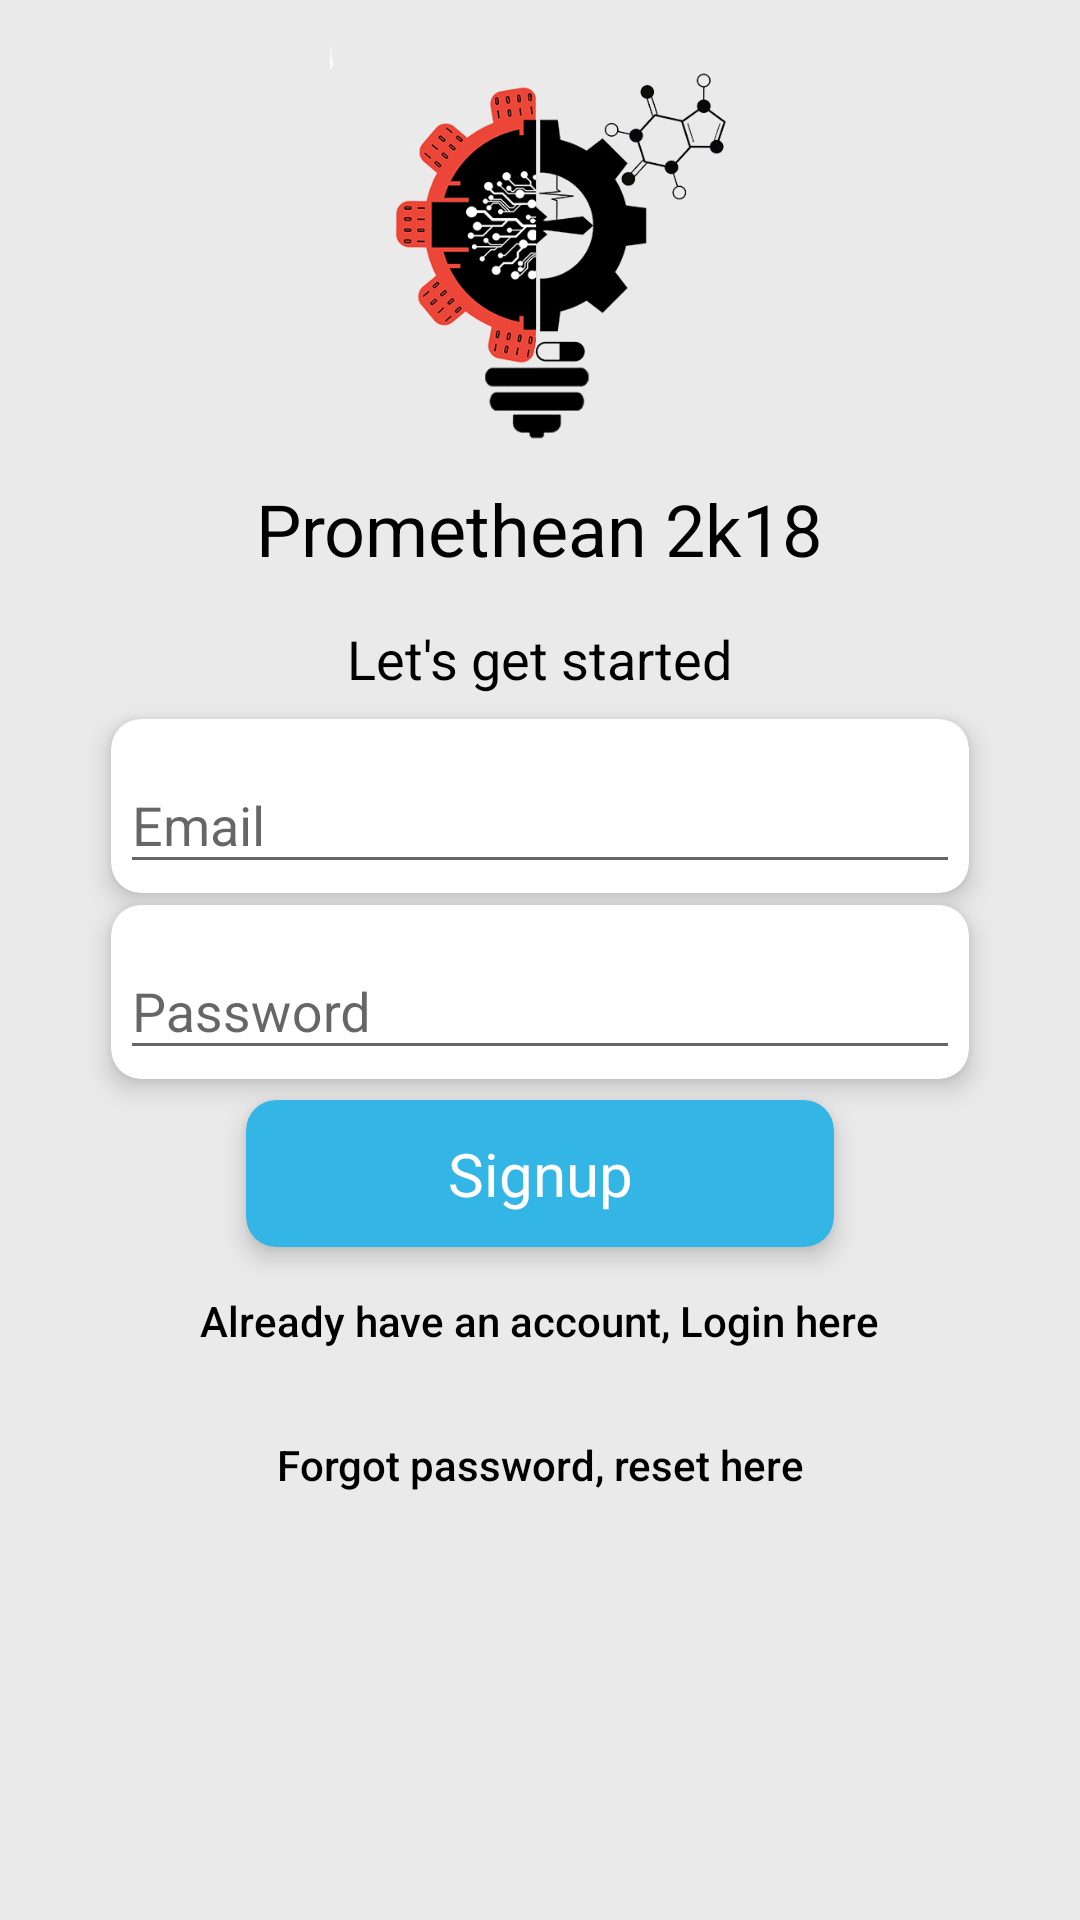

Write the Android layout XML for this screen, with the resource values it uses.
<!-- AndroidManifest.xml: application theme AppTheme -->
<!-- res/layout/activity_email_auth.xml -->
<?xml version="1.0" encoding="utf-8"?>
<RelativeLayout xmlns:android="http://schemas.android.com/apk/res/android"
    xmlns:app="http://schemas.android.com/apk/res-auto"
    xmlns:tools="http://schemas.android.com/tools"
    android:layout_width="match_parent"
    android:background="#eaeaea"
    android:layout_height="match_parent"
    tools:context=".Login_signup.EmailAuth">

    <ScrollView
        android:layout_width="match_parent"
        android:layout_height="match_parent">

        <LinearLayout
            android:orientation="vertical"
            android:layout_width="match_parent"
            android:layout_height="match_parent"
            android:gravity="center_horizontal">

            <ImageView
                android:layout_width="200dp"
                android:layout_height="140dp"
                android:layout_marginBottom="5dp"
                android:layout_marginTop="15dp"
                app:srcCompat="@drawable/logo" />

            <TextView
                android:layout_width="wrap_content"
                android:layout_height="wrap_content"
                android:text="@string/app_name"
                android:textColor="#000"
                android:textSize="24dp" />

            <TextView
                android:layout_marginTop="15dp"
                android:text="Let's get started"
                android:textSize="18dp"
                android:textColor="#000"
                android:layout_width="wrap_content"
                android:layout_height="wrap_content" />

            <android.support.v7.widget.CardView
                android:layout_width="wrap_content"
                android:layout_height="wrap_content"
                android:layout_marginBottom="2dp"
                android:layout_marginTop="8dp"
                app:cardCornerRadius="10dp"
                app:cardElevation="5dp"
                app:contentPadding="3dp">

                <android.support.design.widget.TextInputLayout
                    android:layout_width="280dp"
                    android:layout_height="52dp">

                    <android.support.design.widget.TextInputEditText
                        android:id="@+id/email"
                        android:layout_width="match_parent"
                        android:layout_height="match_parent"
                        android:hint="Email"
                        android:inputType="textEmailAddress" />
                </android.support.design.widget.TextInputLayout>
            </android.support.v7.widget.CardView>

            <android.support.v7.widget.CardView
                android:layout_width="wrap_content"
                android:layout_height="wrap_content"
                android:layout_marginBottom="2dp"
                android:layout_marginTop="2dp"
                app:cardCornerRadius="10dp"
                app:cardElevation="5dp"
                app:contentPadding="3dp">

                <android.support.design.widget.TextInputLayout
                    android:layout_width="280dp"
                    android:layout_height="52dp">

                    <android.support.design.widget.TextInputEditText
                        android:id="@+id/password"
                        android:layout_width="match_parent"
                        android:layout_height="match_parent"
                        android:hint="Password"
                        android:inputType="textPassword" />
                </android.support.design.widget.TextInputLayout>
            </android.support.v7.widget.CardView>

            <android.support.v7.widget.CardView
                android:id="@+id/emailSignUpButton"
                android:layout_width="wrap_content"
                android:layout_height="wrap_content"
                android:layout_marginBottom="5dp"
                android:layout_marginTop="5dp"
                android:visibility="visible"
                app:cardBackgroundColor="@android:color/holo_blue_light"
                app:cardCornerRadius="10dp"
                app:cardElevation="5dp"
                app:contentPadding="3dp">

                <TextView
                    android:id="@+id/textToDisplay"
                    android:layout_width="180dp"
                    android:layout_height="wrap_content"
                    android:layout_marginLeft="5dp"
                    android:layout_marginRight="5dp"
                    android:gravity="center_horizontal"
                    android:padding="8dp"
                    android:text="Signup"
                    android:textColor="@android:color/background_light"
                    android:textSize="20sp" />
            </android.support.v7.widget.CardView>

            <Button
                android:id="@+id/switchBwSignup"
                style="@style/Widget.AppCompat.Button.ButtonBar.AlertDialog"
                android:layout_width="wrap_content"
                android:layout_height="wrap_content"
                android:layout_marginLeft="5dp"
                android:layout_marginRight="5dp"
                android:gravity="center_horizontal"
                android:text="Already have an account, Login here"
                android:textColor="#000"
                android:textSize="14sp"
                android:textAllCaps="false"/>
            <Button
                android:id="@+id/forgotPassword"
                style="@style/Widget.AppCompat.Button.ButtonBar.AlertDialog"
                android:layout_width="wrap_content"
                android:layout_height="wrap_content"
                android:layout_marginLeft="5dp"
                android:layout_marginRight="5dp"
                android:gravity="center_horizontal"
                android:text="Forgot password, reset here"
                android:textColor="#000"
                android:textSize="14sp"
                android:textAllCaps="false"/>
        </LinearLayout>

    </ScrollView>

</RelativeLayout>
<!-- resources referenced by this layout -->
<resources>
  <!-- drawable logo: png bitmap (drawable, 126261 bytes) -->
  <string name="app_name">Promethean 2k18</string>
  <style name="AppTheme" parent="Theme.AppCompat.Light.DarkActionBar">
          
          <item name="colorPrimary">@color/colorPrimary</item>
          <item name="colorPrimaryDark">@color/colorPrimaryDark</item>
          <item name="colorAccent">@color/colorAccent</item>
  
      </style>
  <color name="colorPrimary">#1976d2</color>
  <color name="colorPrimaryDark">#01579B</color>
  <color name="colorAccent">#FF4081</color>
</resources>
